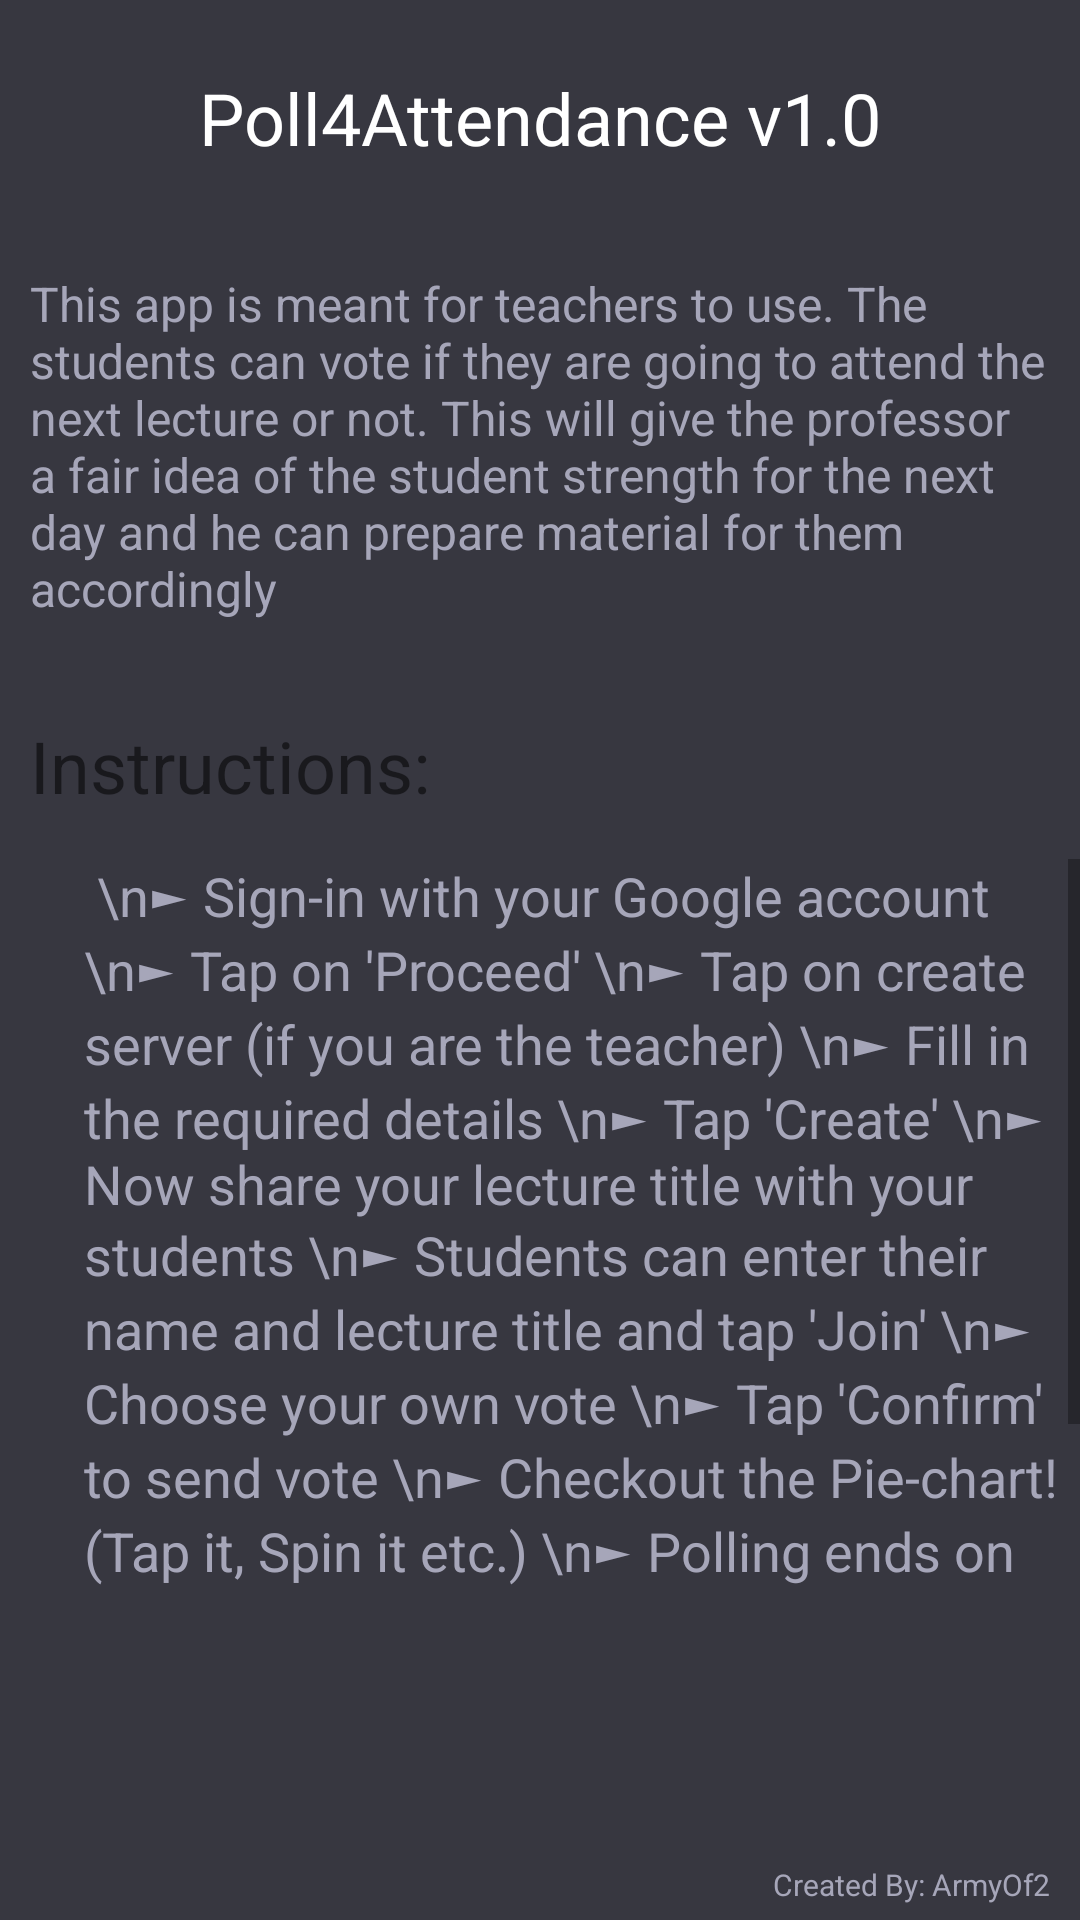

The Android layout XML behind this screen, and the referenced resources:
<!-- AndroidManifest.xml: application theme AppTheme -->
<!-- res/layout/menu_info.xml -->
<?xml version="1.0" encoding="utf-8"?>
<RelativeLayout xmlns:android="http://schemas.android.com/apk/res/android"
    android:layout_width="match_parent" android:layout_height="match_parent">

    <TextView
        android:id="@+id/title4"
        android:layout_width="wrap_content"
        android:layout_height="wrap_content"
        android:layout_alignParentTop="true"
        android:layout_centerHorizontal="true"
        android:layout_marginHorizontal="10dp"
        android:layout_marginTop="23dp"
        android:text="Poll4Attendance v1.0"
        android:textColor="@android:color/background_light"
        android:textSize="24sp" />

    <TextView
        android:id="@+id/title2"
        android:layout_width="wrap_content"
        android:layout_height="wrap_content"
        android:layout_alignParentBottom="true"
        android:layout_alignParentEnd="true"
        android:layout_marginBottom="5dp"
        android:layout_marginHorizontal="10dp"
        android:layout_marginLeft="10dp"
        android:text="Created By: ArmyOf2"
        android:textColor="@color/colorHint"
        android:textSize="10sp" />

    <TextView
        android:id="@+id/textView7"
        android:layout_width="wrap_content"
        android:layout_height="wrap_content"
        android:layout_alignParentLeft="true"
        android:layout_alignParentStart="true"
        android:layout_below="@+id/title4"
        android:layout_marginLeft="10dp"
        android:layout_marginRight="10dp"
        android:layout_marginTop="35dp"
        android:text="This app is meant for teachers to use. The students can vote if they are going to attend the next lecture or not. This will give the professor a fair idea of the student strength for the next day and he can prepare material for them accordingly"
        android:textColor="@color/colorHint"
        android:textSize="16sp" />

    <TextView
        android:id="@+id/textView8"
        android:layout_width="wrap_content"
        android:layout_height="wrap_content"
        android:layout_alignLeft="@+id/textView7"
        android:layout_alignStart="@+id/textView7"
        android:layout_below="@+id/textView7"
        android:layout_marginTop="32dp"
        android:text="Instructions: "
        android:textColor="@color/common_google_signin_btn_text_dark_pressed"
        android:textSize="24sp" />

    <TextView
        android:id="@+id/textView11"
        android:layout_width="wrap_content"
        android:layout_height="wrap_content"
        android:layout_alignLeft="@+id/textView8"
        android:layout_alignStart="@+id/textView8"
        android:layout_below="@+id/textView8"
        android:layout_marginLeft="18dp"
        android:layout_marginStart="18dp"
        android:layout_marginTop="15dp"
        android:maxLines="10"
        android:scrollbars="vertical"

        android:text="
\n► Sign-in with your Google account
\n► Tap on 'Proceed'
\n► Tap on create server (if you are the teacher)
\n► Fill in the required details
\n► Tap 'Create'
\n► Now share your lecture title with your students
\n► Students can enter their name and lecture title and tap 'Join'
\n► Choose your own vote
\n► Tap 'Confirm' to send vote
\n► Checkout the Pie-chart! (Tap it, Spin it etc.)
\n► Polling ends on the set-date but you can still view the results
\n► Server self-destructs one day after polling ends
\n► Enjoy!"
        android:textColor="@color/colorHint"
        android:textSize="18sp" />

</RelativeLayout>
<!-- resources referenced by this layout -->
<resources>
  <color name="colorHint">#a6a6b9</color>
  <style name="AppTheme" parent="Theme.AppCompat.Light.DarkActionBar">
          <item name="colorPrimary">@color/colorPrimary</item>
          <item name="colorPrimaryDark">@color/colorPrimaryDark</item>
          <item name="colorAccent">@color/rallyGreen</item>
          <item name="android:textColorPrimary">@android:color/white</item>
          <item name="android:windowBackground">@color/colorPrimary</item>
      </style>
  <color name="colorPrimary">#373740</color>
  <color name="colorPrimaryDark">#27272f</color>
  <color name="rallyGreen">#61a8ff</color>
</resources>
